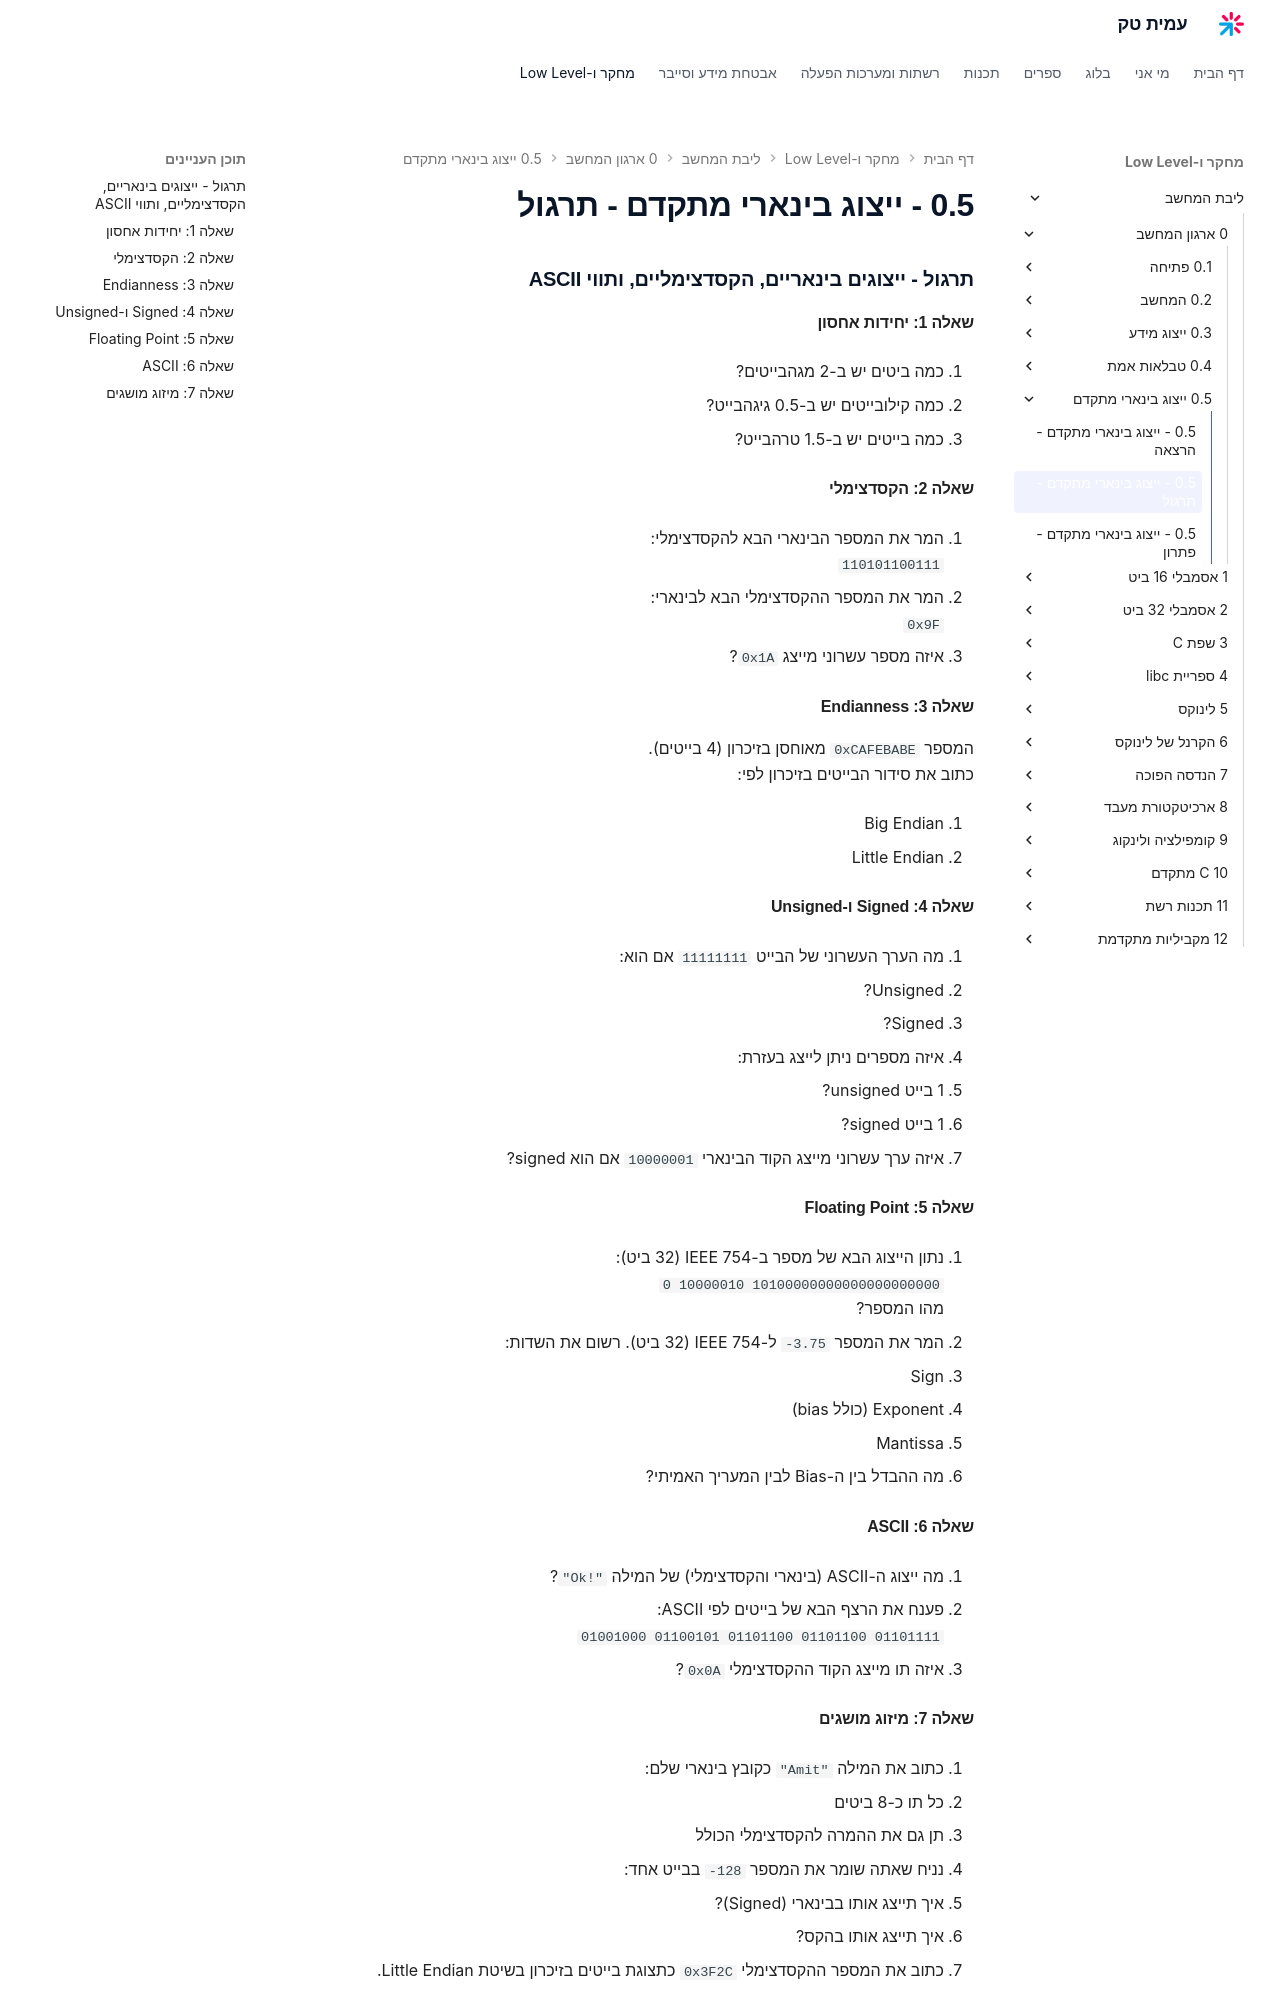

repository: AmitPinchasi/amittech · page: ליבת-המחשב/0 - ארגון המחשב/0.5 - ייצוג בינארי מתקדם/0.5 - ייצוג בינארי מתקדם - תרגול/index.html · generator: mkdocs

### תרגול – ייצוגים בינאריים, הקסדצימליים, ותווי ASCII

#### שאלה 1: יחידות אחסון

1. כמה ביטים יש ב־2 מגהבייטים?

2. כמה קילובייטים יש ב־0.5 גיגהבייט?

3. כמה בייטים יש ב־1.5 טרהבייט?


---

#### שאלה 2: הקסדצימלי

1. המר את המספר הבינארי הבא להקסדצימלי:  
`110101100111`

2. המר את המספר ההקסדצימלי הבא לבינארי:  
`0x9F`

3. איזה מספר עשרוני מייצג `0x1A`?


---

#### שאלה 3: Endianness

המספר `0xCAFEBABE` מאוחסן בזיכרון (4 בייטים).  
כתוב את סידור הבייטים בזיכרון לפי:

1. Big Endian

2. Little Endian


---

#### שאלה 4: Signed ו־Unsigned

1. מה הערך העשרוני של הבייט `11111111` אם הוא:

- Unsigned?

- Signed?

1. איזה מספרים ניתן לייצג בעזרת:

- 1 בייט unsigned?

- 1 בייט signed?

1. איזה ערך עשרוני מייצג הקוד הבינארי `10000001` אם הוא signed?


---

#### שאלה 5: Floating Point

1. נתון הייצוג הבא של מספר ב־IEEE 754 (32 ביט):  
`0 10000010 10100000000000000000000`  
מהו המספר?

2. המר את המספר `-3.75` ל־IEEE 754 (32 ביט). רשום את השדות:

- Sign

- Exponent (כולל bias)

- Mantissa

1. מה ההבדל בין ה־Bias לבין המעריך האמיתי?


---

#### שאלה 6: ASCII

1. מה ייצוג ה־ASCII (בינארי והקסדצימלי) של המילה `"Ok!"`?

2. פענח את הרצף הבא של בייטים לפי ASCII:  
`01001000 01100101 01101100 01101100 01101111`

3. איזה תו מייצג הקוד ההקסדצימלי `0x0A`?


---
